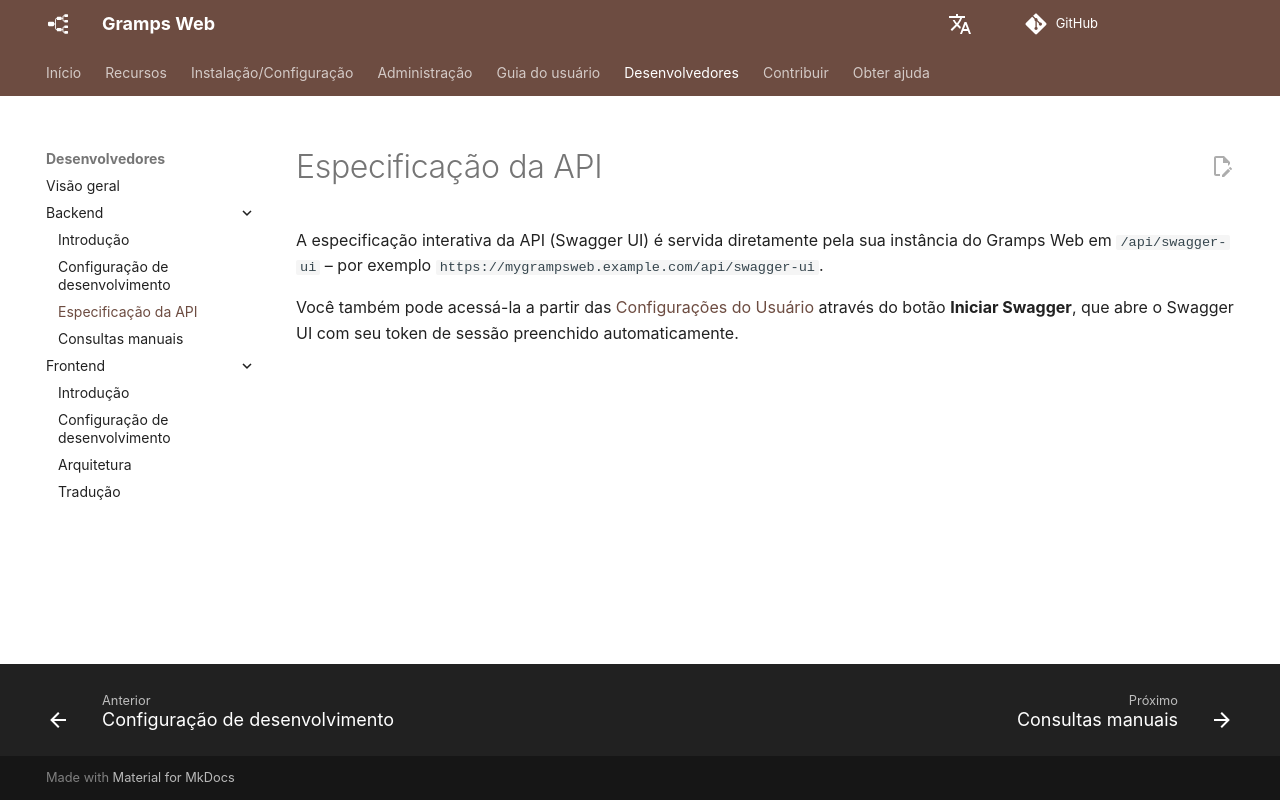

repository: gramps-project/gramps-web-docs · page: pt/development/backend/api/index.html · generator: mkdocs

---
hide:
  - toc
---

# Especificação da API

A especificação interativa da API (Swagger UI) é servida diretamente pela sua instância do Gramps Web em `/api/swagger-ui` – por exemplo `https://mygrampsweb.example.com/api/swagger-ui`.

Você também pode acessá-la a partir das [Configurações do Usuário](../../user-guide/settings.md) através do botão **Iniciar Swagger**, que abre o Swagger UI com seu token de sessão preenchido automaticamente.
